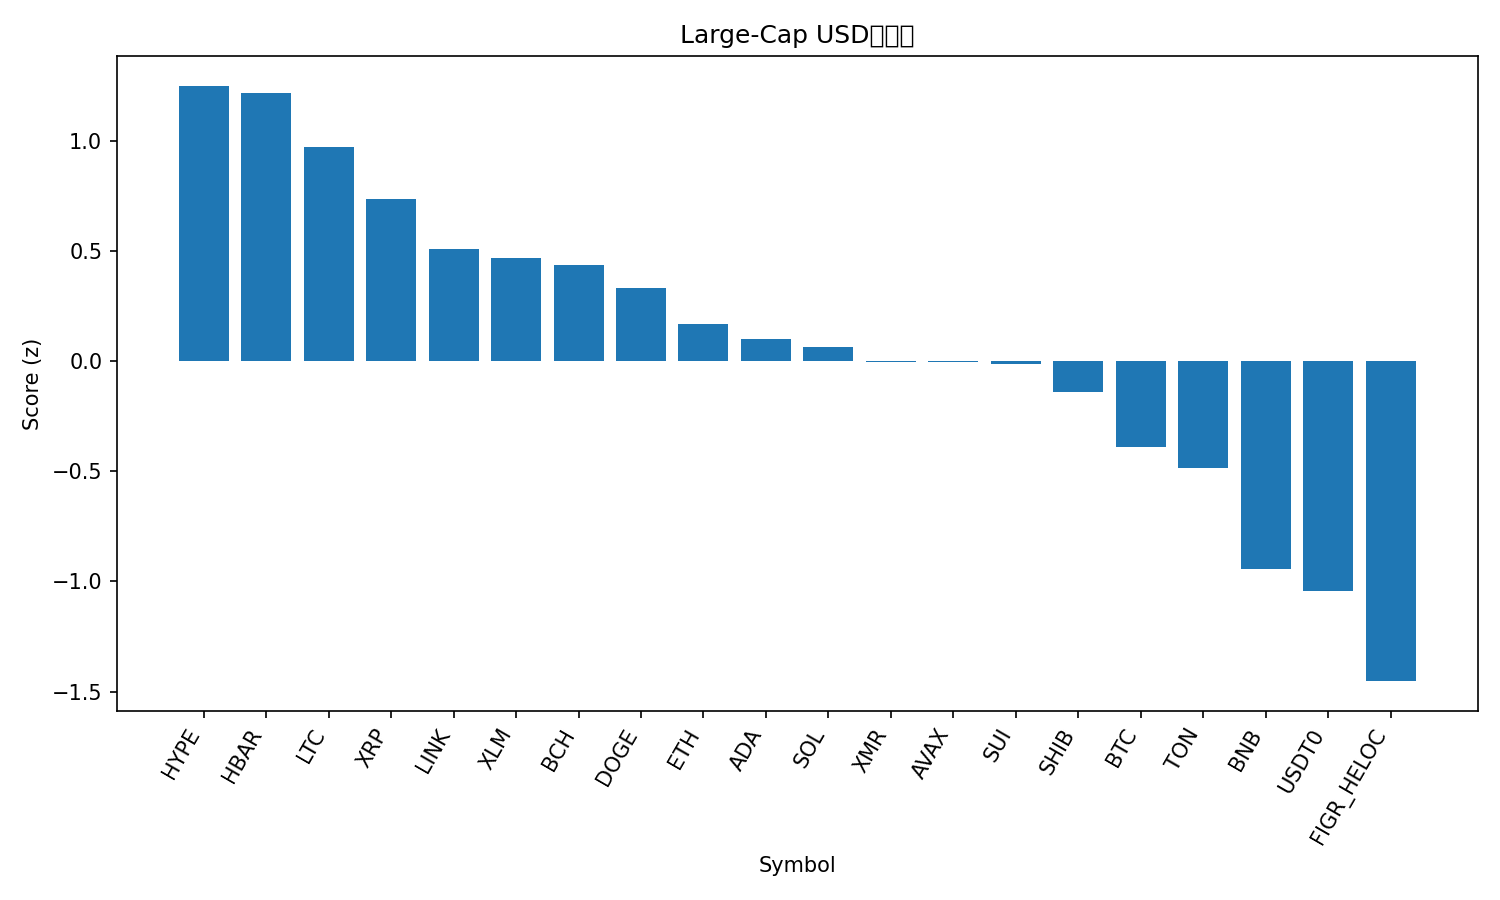

Values plotted in this chart, from the file beside it:
rank, name, symbol, price, pct_1h, pct_24h, pct_7d, pct_1h_vs_btc, pct_24h_vs_btc, pct_7d_vs_btc, market_cap_rank, market_cap, volume_usd, score
1, Hyperliquid, HYPE, 39.49, 0.8941, 0.9984, 13.31, 0.7649, 0.08186, 9.254, 17, 10688618765, 351268589, 1.25
2, Hedera, HBAR, 0.1709, 0.7161, 3.942, 5.306, 0.5869, 3.026, 1.25, 30, 7258052285, 226543128, 1.216
3, Litecoin, LTC, 96.75, 0.615, 3.237, 6.806, 0.4858, 2.32, 2.75, 29, 7395093504, 522075079, 0.9701
4, XRP, XRP, 2.51, 0.234, 4.52, 9.172, 0.1048, 3.603, 5.116, 5, 150413954641, 3923197322, 0.7338
5, Chainlink, LINK, 17.88, 0.2928, 3.023, 9.234, 0.1637, 2.106, 5.178, 16, 12456521212, 649038902, 0.5091
6, Stellar, XLM, 0.3196, 0.4706, 2.61, 3.954, 0.3415, 1.694, -0.1017, 20, 10235673777, 177833772, 0.4699
7, Bitcoin Cash, BCH, 501.6, 0.147, 4.159, 7.612, 0.01784, 3.242, 3.556, 21, 9998784048, 293007525, 0.4362
8, Dogecoin, DOGE, 0.1976, 0.4396, 1.466, 7.243, 0.3105, 0.5495, 3.187, 9, 29920766865, 1461188838, 0.3301
9, Ethereum, ETH, 3941, 0.3035, 2.487, 2.866, 0.1744, 1.571, -1.19, 2, 475710036792, 31266978006, 0.1702
10, Cardano, ADA, 0.6567, 0.2661, 2.151, 5.25, 0.1369, 1.234, 1.195, 11, 24011255021, 1052807890, 0.09906
11, Solana, SOL, 193.8, 0.2577, 1.954, 5.456, 0.1285, 1.037, 1.4, 6, 106395424633, 6032720338, 0.06332
12, Monero, XMR, 326.9, 0.02687, 1.743, 13.49, -0.1023, 0.8265, 9.431, 33, 6035986558, 168270670, -0.003196
13, Avalanche, AVAX, 19.62, 0.4388, 1.785, -1.492, 0.3097, 0.8686, -5.547, 26, 8366933550, 435597015, -0.005749
14, Sui, SUI, 2.52, 0.09497, 3.201, 4.062, -0.03419, 2.284, 0.006486, 22, 9132391471, 866938196, -0.01324
15, Shiba Inu, SHIB, 1.021e-05, 0.2485, 1.242, 4.905, 0.1194, 0.3259, 0.8492, 34, 6011368958, 117108330, -0.1397
16, Bitcoin, BTC, 110889, 0.1292, 0.9166, 4.056, 0.0, 0.0, 0.0, 1, 2210745150933, 49742722734, -0.388
17, Toncoin, TON, 2.17, 0.009288, 1.94, 2.631, -0.1199, 1.024, -1.425, 35, 5477807060, 126679507, -0.4874
18, BNB, BNB, 1110, 0.007745, -0.5292, 4.041, -0.1214, -1.446, -0.01424, 4, 154544824505, 2468167541, -0.9436
19, USDT0, USDT0, 1.0, -0.001167, -0.03246, 0.00742, -0.1303, -0.949, -4.048, 31, 7089693344, 349511342, -1.042
20, Figure Heloc, FIGR_HELOC, 0.9947, 0.06443, -1.477, -4.609, -0.06473, -2.393, -8.664, 15, 13166028924, 12930900, -1.453
21, TRON, TRX, 0.305, 0.006082, -3.619, -0.9711, -0.1231, -4.536, -5.027, 10, 28868344179, 962068118, -1.833
